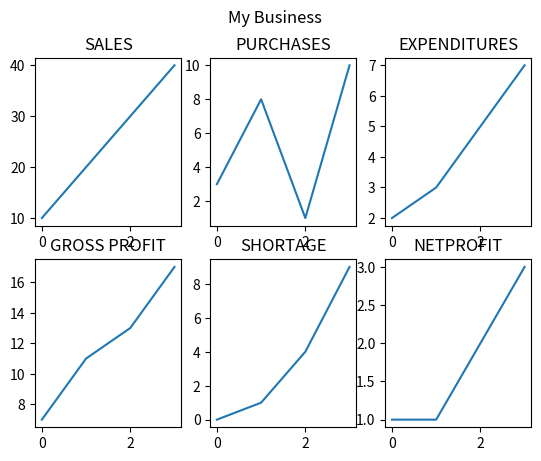

The matplotlib source for this figure:
import matplotlib.pyplot as plt
import numpy as np

#plot1
x = np.array([0,1,2,3])
y = np.array([10,20,30,40])
plt.subplot(2,3,1)
plt.title('SALES')
plt.plot(x,y)

#plot2
x = np.array([0,1,2,3])
y = np.array([3,8,1,10])
plt.subplot(2,3,2)
plt.title('PURCHASES')
plt.plot(x,y)

#plot3
x = np.array([0,1,2,3])
y = np.array([2,3,5,7])
plt.subplot(2,3,3)
plt.title('EXPENDITURES')
plt.plot(x,y)

#plot4
x = np.array([0,1,2,3])
y = np.array([7,11,13,17])
plt.subplot(2,3,4)
plt.title('GROSS PROFIT')
plt.plot(x,y)

#plot5
x = np.array([0,1,2,3])
y = np.array([0,1,4,9])
plt.subplot(2,3,5)
plt.title('SHORTAGE')
plt.plot(x,y)

#plot6
x = np.array([0,1,2,3])
y = np.array([1,1,2,3])
plt.subplot(2,3,6)
plt.title('NETPROFIT')
plt.plot(x,y)

plt.suptitle('My Business')
plt.show()